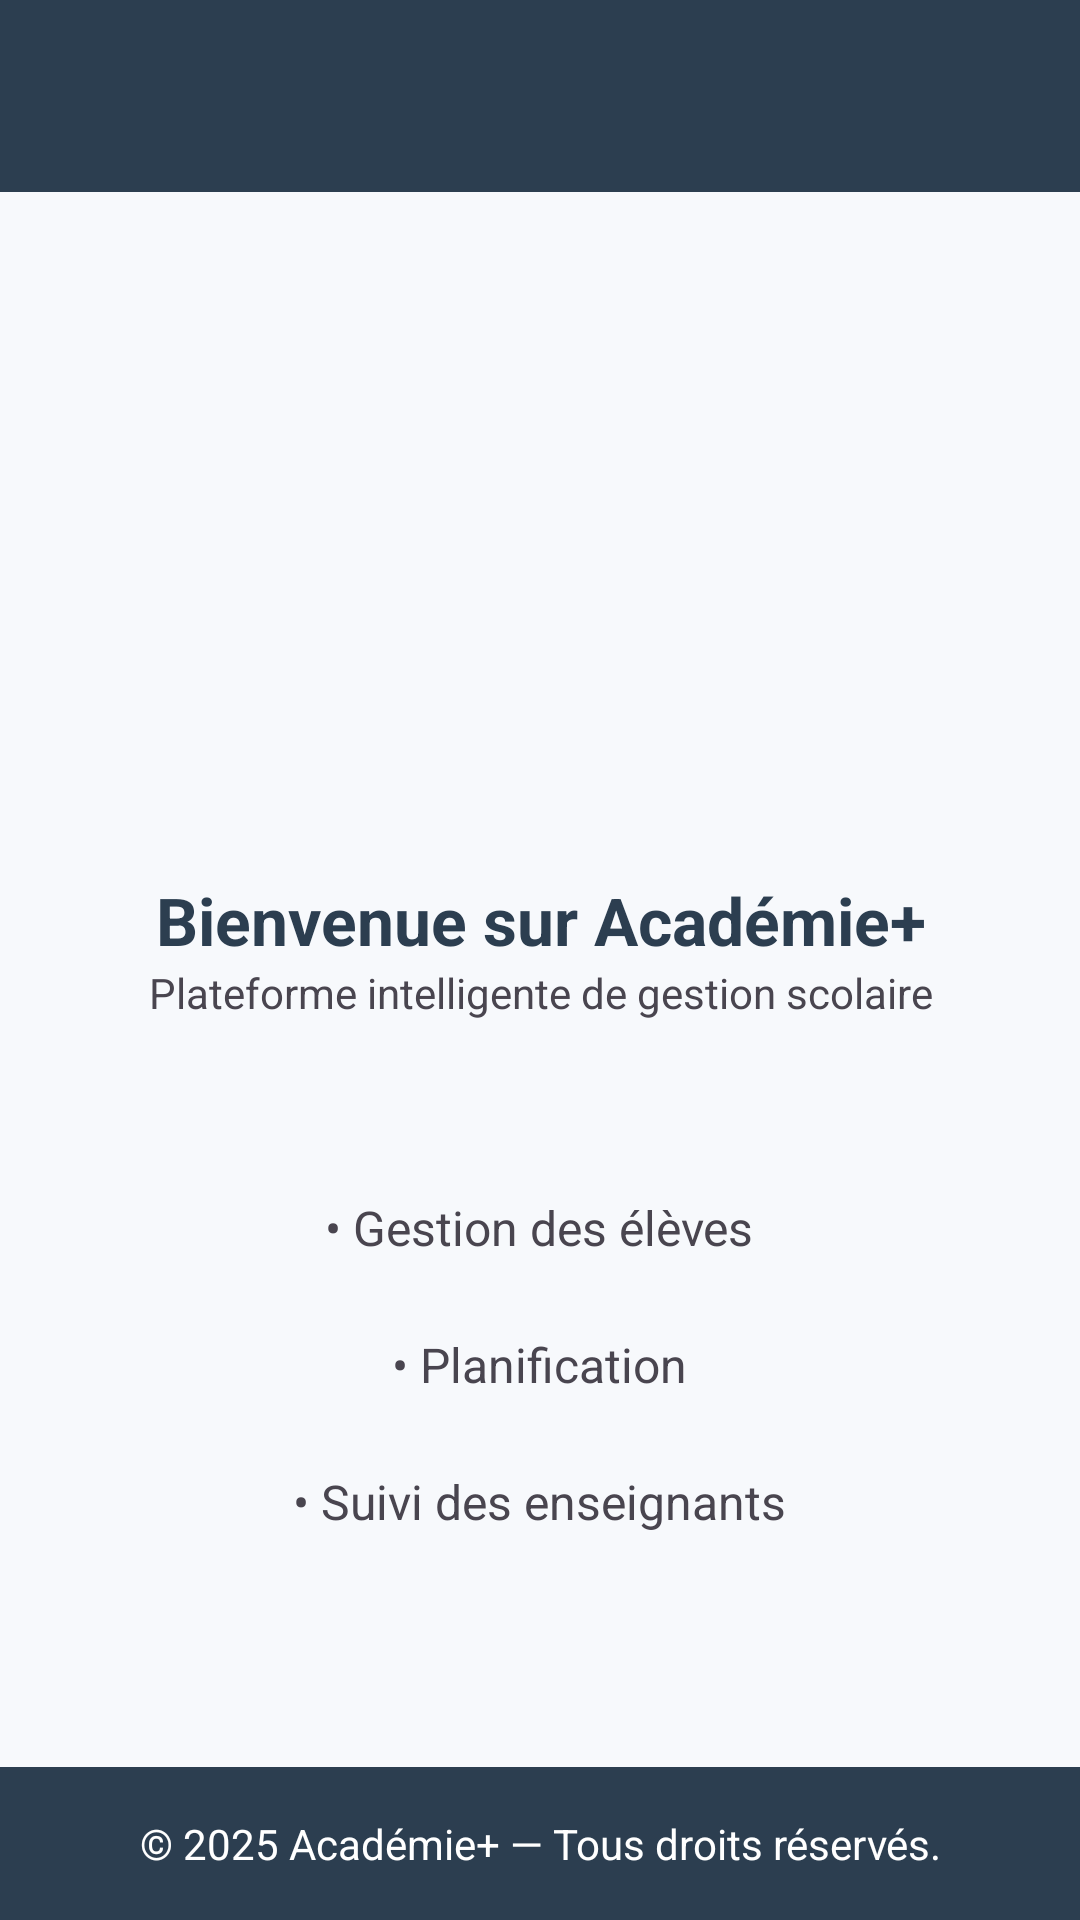

Android layout source for this screen:
<!-- AndroidManifest.xml: application theme Theme.AcademiPlus -->
<!-- res/layout/activity_main.xml -->
<?xml version="1.0" encoding="utf-8"?>
<androidx.drawerlayout.widget.DrawerLayout xmlns:android="http://schemas.android.com/apk/res/android"
    xmlns:app="http://schemas.android.com/apk/res-auto"
    android:id="@+id/drawer_layout"
    android:layout_width="match_parent"
    android:layout_height="match_parent">

    
    <LinearLayout
        android:layout_width="match_parent"
        android:layout_height="match_parent"
        android:orientation="vertical">

        
        <androidx.appcompat.widget.Toolbar
            android:id="@+id/toolbar"
            android:layout_width="match_parent"
            android:layout_height="?attr/actionBarSize"
            android:background="#2c3e50"
            android:title="Académie+"
            android:titleTextColor="@android:color/white" />

        
        <ScrollView
            android:layout_width="match_parent"
            android:layout_height="0dp"
            android:layout_weight="1"
            android:background="#f7f9fc">

            <LinearLayout
                android:layout_width="match_parent"
                android:layout_height="wrap_content"
                android:orientation="vertical"
                android:padding="16dp"
                android:gravity="center_horizontal">

                
                <ImageView
                    android:layout_width="match_parent"
                    android:layout_height="200dp"
                    android:scaleType="centerCrop"
                    android:src="@drawable/school_banner" />

                <TextView
                    android:layout_width="wrap_content"
                    android:layout_height="wrap_content"
                    android:paddingTop="12dp"
                    android:text="Bienvenue sur Académie+"
                    android:textAlignment="center"
                    android:textColor="#2c3e50"
                    android:textSize="22sp"
                    android:textStyle="bold" />

                <TextView
                    android:layout_width="wrap_content"
                    android:layout_height="wrap_content"
                    android:text="Plateforme intelligente de gestion scolaire"
                    android:textAlignment="center"
                    android:paddingBottom="16dp" />

                
                <LinearLayout
                    android:layout_width="match_parent"
                    android:layout_height="wrap_content"
                    android:orientation="vertical"
                    android:gravity="center_horizontal"
                    android:layout_marginTop="30dp"
                    android:layout_marginBottom="30dp">

                    <TextView
                        android:layout_width="wrap_content"
                        android:layout_height="wrap_content"
                        android:text="• Gestion des élèves"
                        android:textSize="16sp"
                        android:padding="12dp"
                        android:textAlignment="center" />

                    <TextView
                        android:layout_width="wrap_content"
                        android:layout_height="wrap_content"
                        android:text="• Planification"
                        android:textSize="16sp"
                        android:padding="12dp"
                        android:textAlignment="center" />

                    <TextView
                        android:layout_width="wrap_content"
                        android:layout_height="wrap_content"
                        android:text="• Suivi des enseignants"
                        android:textSize="16sp"
                        android:padding="12dp"
                        android:textAlignment="center" />
                </LinearLayout>
            </LinearLayout>
        </ScrollView>

        
        <TextView
            android:layout_width="match_parent"
            android:layout_height="wrap_content"
            android:text="© 2025 Académie+ — Tous droits réservés."
            android:textColor="#ffffff"
            android:background="#2c3e50"
            android:padding="16dp"
            android:textAlignment="center" />
    </LinearLayout>

</androidx.drawerlayout.widget.DrawerLayout>
<!-- resources referenced by this layout -->
<resources>
  <style name="Theme.AcademiPlus" parent="Base.Theme.AcademiPlus" />
  <style name="Base.Theme.AcademiPlus" parent="Theme.Material3.DayNight.NoActionBar">
          
          
      </style>
</resources>
